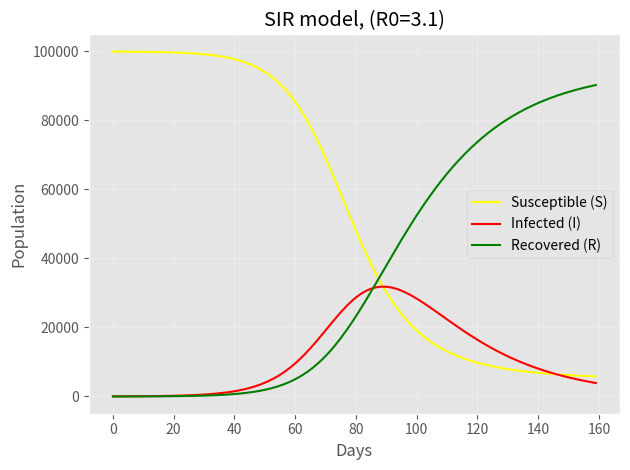

Write Python code to recreate this figure. (Note: this script raises an exception after producing the figure.)
# -*- coding: utf-8 -*-
"""SIR_SEIR.ipynb

Automatically generated by Colab.

Original file is located at
    https://colab.research.google.com/drive/1e2zMaU7w5LKsPVtOp2YWEFW4eVcLMDHl

# **Use of Differential Equations to calculate the population change over time in Disease Modeling**
"""

# Import libraries

import pandas as pd
import numpy as np
from scipy.integrate import odeint
import matplotlib.pyplot as plt

# Part A: ODE Disease-Transmission Models
# ---------------------------------------------------------------
# 1. Classic SIR model
#    dS/dt = -beta*S*I/N
#    dI/dt =  beta*S*I/N - gamma*I
#    dR/dt =  gamma*I
# ---------------------------------------------------------------

def sir(state, t, N, beta, gamma):
    S, I, R = state
    dSdt = -beta * S * I / N  # Change in S population over time
    dIdt = beta * S * I / N - gamma * I  # Change in I population over time
    dRdt = gamma * I # Change in R population over time
    return dSdt, dIdt, dRdt

"""Suppose we have a population of N=1000 people, of which one is infectious with some disease, and none have immunity.

Effective contact rate is transmission rate * contact rate, so:

For example, 5% transmission rate and 5 contacts a day is 0.05 * 5 = 0.25,

Recovery rate is 1 / days, so for example, 4 day recovery rate is 1 / 4 = 0.25
"""

# Paramater Beta: Effective contact rate
# Parameter Gamma : Recovery rate

beta = 0.15 # Set it differently to see the changes
gamma = 1/21

# Calculate Reproduction Number (R0)
print("R0 is", beta / gamma)

# What is our start population look like?
# Everyone not infected or recovered is susceptible
# Supply of starting values for each compartment in SIR model
N = 100000
R = 0
I = 26
S = N - I - R

# A list of days (0 to 160 days)
days = range(0, 160)


# Applying differential equations with our population
sir_mod = odeint(sir,
             [S, I, R],
             days,
             args=(N, beta, gamma)) # Here 'args' is a tuple that passing the information and other arguments to the deriv function
S, I, R = sir_mod.T # as we have created sir_mod variable, putting .T acting as transpose where rows and collums are getting swapped.

# Build a dataframe and label state variables
sir_df = pd.DataFrame({
    'Susceptible (S)': S,
    'Infected (I)': I,
    'Recovered (R)': R,
    'Day': days
})

# Calculate the maximum number of people sick at one time
max_infected = sir_df['Infected (I)'].max()
print(f"The maximum number of people sick at one time is approximately {max_infected:.0f}.")


# Plot the SIR
plt.style.use('ggplot')
sir_plot = sir_df.plot(x='Day',
        y=['Susceptible (S)', 'Infected (I)', 'Recovered (R)'],
        color=['Yellow', 'Red', 'Green'], # set your own colour
        kind='line', # Change 'line' into 'area' for area coverage
        stacked=False) # Changed stacked=True to stacked=False
plt.title(f'SIR model, (R0={beta/gamma:.1f})')
plt.xlabel('Days')
plt.ylabel('Population')
plt.legend()
plt.grid(alpha=0.3)
plt.tight_layout()
plt.show()

# If you get the error:
#
#     When stacked is True, each column must be either all
#     positive or negative.infected contains both...
#
# just change stacked=True to stacked=False

# ---------------------------------------------------------------
# 2. SEIR model (adds Exposed / incubation compartment)
#    dS/dt = -beta*S*I/N
#    dE/dt =  beta*S*I/N - sigma*E
#    dI/dt =  sigma*E - gamma*I
#    dR/dt =  gamma*I
# ---------------------------------------------------------------
sigma = 1/5.2   # incubation rate (~5.2 day incubation, COVID-like)
def seir(t, state, beta, sigma, gamma, N):
    S,E,I,R = state
    dS = -beta*S*I/N
    dE = beta*S*I/N - sigma*E
    dI = sigma*E - gamma*I
    dR = gamma*I
    return [dS,dE,dI,dR]

# Initial conditions for SEIR model
# Using N, beta, gamma from SIR model and sigma from SEIR definition

I0 = 26  # Initial infected individuals
E0 = 0   # Initial exposed individuals
R0 = 0   # Initial recovered individuals
S0 = N - I0 - E0 - R0 # Initial susceptible individuals

y0 = [S0, E0, I0, R0] # Initial state vector [S, E, I, R]

# Time span for the simulation
t_span = [0, 200] # from 0 to 200 days
t_eval = np.linspace(t_span[0], t_span[1], 400) # Evaluate at 400 points

# Solve the SEIR differential equations
seir_mod = solve_ivp(
    seir, t_span, y0,
    args=(beta, sigma, gamma, N),
    dense_output=True,
    t_eval=t_eval
    )

# Extract the results
S_seir, E_seir, I_seir, R_seir = seir_mod.y

# Build a dataframe and label state variables (corrected to use time-series data)
seir_df = pd.DataFrame({
    'Susceptible (S)': S_seir,
    'Exposed (E)': E_seir,
    'Infected (I)': I_seir,
    'Recovered (R)': R_seir,
    'Days': seir_mod.t
})

# Plot the SEIR
plt.style.use('ggplot')
seir_plot = seir_df.plot(x='Days',
        y=['Susceptible (S)','Exposed (E)','Infected (I)','Recovered (R)'],
        color=['yellow', 'orange', 'red', 'green'], # set your own colour
        kind='line', # Change 'line' into 'area' for area coverage
        stacked=False) # Changed stacked=True to stacked=False

for i, l in enumerate(labels):
    plt.plot(seir_mod.t, seir_mod.y[i], label=l, color=colors[i])

plt.title(f'SEIR model (incubation ~{1/sigma:.1f} days, R0={beta/gamma:.1f})')
plt.xlabel('Days')
plt.ylabel('Population')
plt.grid(alpha=0.3)
plt.tight_layout()
plt.show()
